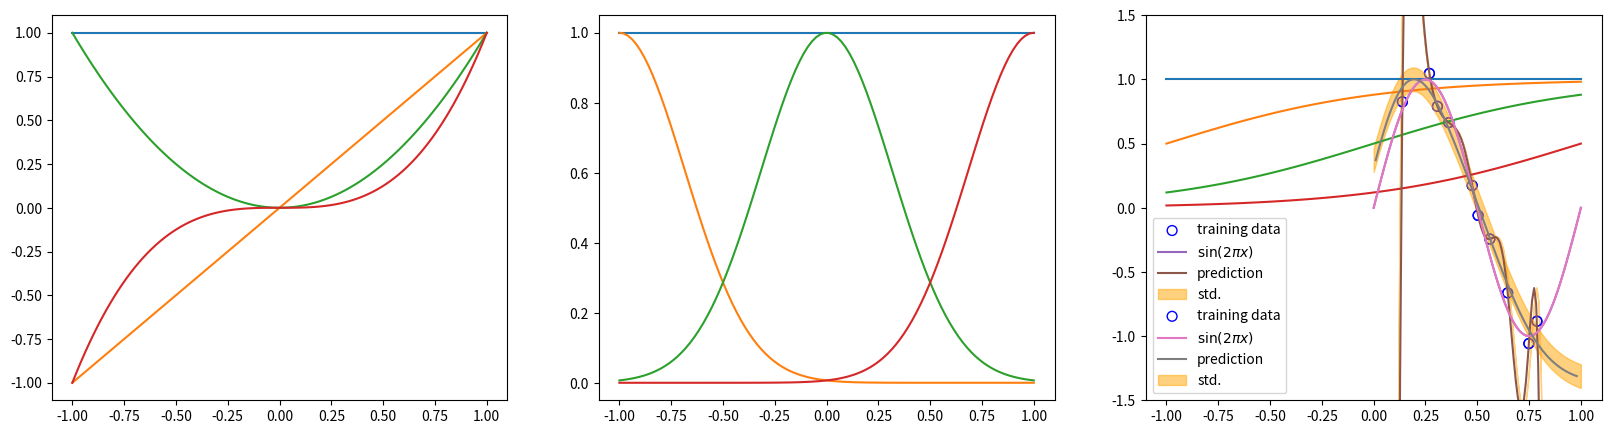

This figure's Python source:
import numpy as np
import matplotlib.pyplot as plt
import math
import itertools
import functools
from scipy.stats import multivariate_normal

class Regression(object):
    pass


class PolynomialFeature(object):
    def __init__(self, degree=2):
        assert isinstance(degree, int)
        self.degree = degree # degree : int - degree of polynomial

    def transform(self, x):
        if x.ndim == 1: x = x[:, None]
        x_t = x.transpose()
        features = [np.ones(len(x))]
        for degree in range(1, self.degree + 1):
            for items in itertools.combinations_with_replacement(x_t, degree):
                features.append(functools.reduce(lambda x, y: x * y, items))
        return np.asarray(features).transpose()


class GaussianFeature(object):
    """ gaussian function = exp(-0.5 * (x - m) / v) """
    def __init__(self, mean, var):
        print(mean)
        """ mean : (n_features, ndim) or (n_features,) ndarray    - locais para localizar a função gaussiana
            var : float                                           - variance of the gaussian function """
        if mean.ndim == 1:
            mean = mean[:, None]
        else:
            assert mean.ndim == 2
        assert isinstance(var, float) or isinstance(var, int)
        self.mean = mean
        self.var = var

    def _gauss(self, x, mean):
        return np.exp(-0.5 * np.sum(np.square(x - mean), axis=-1) / self.var)

    def transform(self, x):
        """ input array x : (sample_size, ndim) or (sample_size,)   
            output gaussian feature : (sample_size, n_features) """
        if x.ndim == 1:
            x = x[:, None]
        else:
            assert x.ndim == 2
        assert np.size(x, 1) == np.size(self.mean, 1)
        basis = [np.ones(len(x))]
        for m in self.mean:
            basis.append(self._gauss(x, m))
        return np.asarray(basis).transpose()


class SigmoidalFeature(object):
    """ Sigmoidal features = 1 / (1 + exp((m - x) @ c) """
    def __init__(self, mean, coef=1):
        """ mean : (n_features, ndim) or (n_features,) ndarray    - center of sigmoid function
            coef : (ndim,) ndarray or int or float                - coefficient to be multplied with the distance """
        if mean.ndim == 1:
            mean = mean[:, None]
        else:
            assert mean.ndim == 2
        if isinstance(coef, int) or isinstance(coef, float):
            if np.size(mean, 1) == 1:
                coef = np.array([coef])
            else:
                raise ValueError("mismatch of dimension")
        else:
            assert coef.ndim == 1
            assert np.size(mean, 1) == len(coef)
        self.mean = mean
        self.coef = coef

    def _sigmoid(self, x, mean):
        return np.tanh((x - mean) @ self.coef * 0.5) * 0.5 + 0.5

    def transform(self, x):
        """ input array x : (sample_size, ndim) or (sample_size,) ndarray
            output sigmoidal features : (sample_size, n_features) ndarray """
        if x.ndim == 1:
            x = x[:, None]
        else:
            assert x.ndim == 2
        assert np.size(x, 1) == np.size(self.mean, 1)
        basis = [np.ones(len(x))]
        for m in self.mean:
            basis.append(self._sigmoid(x, m))
        return np.asarray(basis).transpose()


class LinearRegression(Regression):
    def fit(self, X:np.ndarray, t:np.ndarray):
        self.w = np.linalg.pinv(X) @ t
        self.var = np.mean(np.square(X @ self.w - t))
        
    def predict(self, X:np.ndarray, return_std:bool=False):
        y = X @ self.w
        if return_std:
            y_std = np.sqrt(self.var) + np.zeros_like(y)
            return y, y_std
        return y


class RidgeRegression(Regression):
    def __init__(self, lambd:float=1.):
        self.lambd = lambd # lambd = PRML alpha

    def fit(self, X:np.ndarray, t:np.ndarray):
        eye = np.eye(np.size(X, 1))
        self.w = np.linalg.solve(self.lambd * eye + X.T @ X, X.T @ t) 

    def predict(self, X:np.ndarray):
        return X @ self.w
    

class BayesianRegression(Regression):
    """ w ~ N(w|0, alpha^(-1)I)
        y = X @ w
        t ~ N(t|X @ w, beta^(-1)) """
    def __init__(self, alpha:float=1., beta:float=1.):
        self.alpha = alpha
        self.beta = beta
        self.w_mean = None
        self.w_precision = None

    def _is_prior_defined(self) -> bool:
        return self.w_mean is not None and self.w_precision is not None

    def _get_prior(self, ndim:int) -> tuple:
        if self._is_prior_defined():
            return self.w_mean, self.w_precision
        else:
            return np.zeros(ndim), self.alpha * np.eye(ndim)

    def fit(self, X:np.ndarray, t:np.ndarray):
        """ bayesian update of parameters given training dataset
            X : (N, n_features) np.ndarray      - training data independent variable
            t : (N,) np.ndarray                 - training data dependent variable """
        mean_prev, precision_prev = self._get_prior(np.size(X, 1))

        w_precision = precision_prev + self.beta * X.T @ X
        w_mean = np.linalg.solve(
            w_precision,
            precision_prev @ mean_prev + self.beta * X.T @ t
        )
        self.w_mean = w_mean
        self.w_precision = w_precision
        self.w_cov = np.linalg.inv(self.w_precision)

    def predict(self, X:np.ndarray, return_std:bool=False, sample_size:int=None):
        """ return mean (and standard deviation) of predictive distribution
            X : (N, n_features) np.ndarray      - independent variable
            return_std : bool, optional         - flag to return standard deviation (the default is False)
            sample_size : int, optional         - number of samples to draw from the predictive distribution
                                                  (the default is None, no sampling from the distribution)
        Returns:
            y : (N,) np.ndarray                         - mean of the predictive distribution
            y_std : (N,) np.ndarray                     - standard deviation of the predictive distribution
            y_sample : (N, sample_size) np.ndarray      - samples from the predictive distribution """
        if sample_size is not None:
            w_sample = np.random.multivariate_normal(
                self.w_mean, self.w_cov, size=sample_size
            )
            y_sample = X @ w_sample.T
            return y_sample
        y = X @ self.w_mean
        if return_std:
            y_var = 1 / self.beta + np.sum(X @ self.w_cov * X, axis=1)
            y_std = np.sqrt(y_var)
            return y, y_std
        return y


class EmpiricalBayesRegression(BayesianRegression):
    """ Modelo de regressão empírica de Bayes, também conhecido como tipo 2, máxima verossimilhança, 
        máxima verossimilhança generalizada, aproximação de evidências
    w ~ N(w|0, alpha^(-1)I)
    y = X @ w
    t ~ N(t|X @ w, beta^(-1))
    evidence function p(t|X,alpha,beta) = S p(t|w;X,beta)p(w|0;alpha) dw """
    
    def __init__(self, alpha:float=1., beta:float=1.):
        super().__init__(alpha, beta)

    def fit(self, X:np.ndarray, t:np.ndarray, max_iter:int=100):
        """maximization of evidence function with respect to the hyperparameters alpha and beta given training dataset
           X : (N, D) np.ndarray        - training independent variable
           t : (N,) np.ndarray          - training dependent variable
           max_iter : int               - maximum number of iteration """
        M = X.T @ X
        eigenvalues = np.linalg.eigvalsh(M)
        eye = np.eye(np.size(X, 1))
        N = len(t)
        for _ in range(max_iter):
            params = [self.alpha, self.beta]

            w_precision = self.alpha * eye + self.beta * X.T @ X
            w_mean = self.beta * np.linalg.solve(w_precision, X.T @ t)

            gamma = np.sum(eigenvalues / (self.alpha + eigenvalues))
            self.alpha = float(gamma / np.sum(w_mean ** 2).clip(min=1e-10))
            self.beta = float(
                (N - gamma) / np.sum(np.square(t - X @ w_mean))
            )
            if np.allclose(params, [self.alpha, self.beta]):
                break
        self.w_mean = w_mean
        self.w_precision = w_precision
        self.w_cov = np.linalg.inv(w_precision)

    def _log_prior(self, w):
        return -0.5 * self.alpha * np.sum(w ** 2)

    def _log_likelihood(self, X, t, w):
        return -0.5 * self.beta * np.square(t - X @ w).sum()

    def _log_posterior(self, X, t, w):
        return self._log_likelihood(X, t, w) + self._log_prior(w)

    def log_evidence(self, X:np.ndarray, t:np.ndarray):
        """ logarithm or the evidence function
            X : (N, D) np.ndarray           - indenpendent variable
            t : (N,) np.ndarray             - dependent variable
            Returns: float  log evidence """
        N = len(t)
        D = np.size(X, 1)
        return 0.5 * (
            D * np.log(self.alpha) + N * np.log(self.beta)
            - np.linalg.slogdet(self.w_precision)[1] - D * np.log(2 * np.pi)
        ) + self._log_posterior(X, t, self.w_mean)

        

     
if __name__ == "__main__":
    
    np.random.seed(1234)
    
    
    x_correct = np.linspace(0, 1, 100)
    t_correct = np.sin(2 * np.pi * x_correct)
    
    x_train = np.array([0.1387, 0.2691, 0.3077, 0.3625, 0.4756, 0.5039, 0.5607, 0.6468, 0.7490, 0.7881 ])
    t_train = np.array([0.8260, 1.0469, 0.7904, 0.6638, 0.1731, -0.0592, -0.2433, -0.6630, -1.0581, -0.8839 ])
    
    x_test = np.linspace(0.01,0.99,100, endpoint=False)
    noise = np.random.randn(len(x_test))
    # noise = np.random.normal(scale=0.3, size=x_train.shape) #scale=desvio padrão
    t_test = np.sin(2*np.pi*x_test) + 0.1 * noise 
    
    x = np.linspace(-1, 1, 100)
    
    M = 3 # complexity or n_features
     
    ########## 3.1 Linear Basis Function Models ###########
    
    A_polynomial = PolynomialFeature(M).transform(x[:, None])
    
    mu = np.linspace(-1, 1, M)
    var = 0.1 # np.var(x) #s
    
    A_gaussian = GaussianFeature(mu, var).transform(x)
    
    A_sigmoidal = SigmoidalFeature(mu, M-1).transform(x)

    plt.figure(figsize=(20, 5))
    for i, A in enumerate([A_polynomial, A_gaussian, A_sigmoidal]):
        plt.subplot(1, 3, i + 1)
        for j in range(M+1): plt.plot(x, A[:, j])
        
        
    ########## 3.1.1 Maximum likelihood and least squares ###########
    
    # Pick one of the three features below
    # feature = PolynomialFeature(8)
    # feature = GaussianFeature(np.linspace(0, 1, 3), 0.1)
    feature = GaussianFeature(np.linspace(x_train[0], x_train[-1], 9), np.var(x_train))
    # feature = SigmoidalFeature(np.linspace(0, 1, 8), 10)
    
    A_train = feature.transform(x_train)
    A_test = feature.transform(x_test)
    
    model = LinearRegression()
    model.fit(A_train, t_train)
    
    y, y_std = model.predict(A_test, return_std=True)
    
    plt.scatter(x_train, t_train, facecolor="none", edgecolor="b", s=50, label="training data")
    plt.plot(x_correct, t_correct, label="$\sin(2\pi x)$")
    plt.plot(x_test, y, label="prediction")
    plt.fill_between( 
            x_correct, y - y_std, y + y_std,
            color="orange", alpha=0.5, label="std.")
    plt.legend()
    plt.ylim(-1.5,1.5)
    plt.show()
    
    
    
    
    M = 3
    
#    interv = int(len(x_train)/M) # calculando intervalo de indices entre os pontos médios x_train 
#    pos = [ interv*i for i in range(1,M+1) ] # definindo os indices dos pontos médios de x_train a partir dos intervalos
#    mu = x_train[pos] # capturando os valores dos pontos médios de x_train para a gaussiana
    mu = np.linspace(x_train[0], x_train[-1], M) # oooouuuuuu usar o linspace para tudo isso :]

    # faixa = [ x_train[pos[i]:pos[i+1]] for i in range(0,len(pos)) ]
    var = np.var(x_train) #s
    
#    feature = GaussianFeature(mu, var)
#    A_train = feature.transform(x_train)
#    A_test = feature.transform(x_test)
    

    x_train1 = x_train[:, None]
    mu = mu[:, None]      
    #assert np.size(x_train1, 1) == np.size(mu, 1)
    base = [np.ones(len(x_train1))]
    for m in mu: base.append(np.exp(-0.5 * np.sum(np.square(x_train1 - m), axis=-1) / var))
    A_train = np.asarray(base).T
    
    x_test1 = x_test[:, None]     
    #assert np.size(x_test1, 1) == np.size(mu, 1)
    base = [np.ones(len(x_test1))]
    for m in mu: base.append(np.exp(-0.5 * np.sum(np.square(x_test1 - m), axis=-1) / var))
    A_test = np.asarray(base).T
    
    w = np.linalg.pinv(A_train) @ t_train
    
    y_train = A_train @ w
   
    Err_train = np.mean(np.square(y_train - t_train)) # bias decomposition
    
    y_test = A_test @ w
    
    Err_test = np.mean(np.square(y_train - t_train)) 
    
    y_test_rmse = np.sqrt(Err_train) + np.zeros_like(y_test) # variance decomposition
    
    
    plt.scatter(x_train, t_train, facecolor="none", edgecolor="b", s=50, label="training data")
    plt.plot(x_correct, t_correct, label="$\sin(2\pi x)$")
    plt.plot(x_test, y_test, label="prediction")
    plt.fill_between( 
            x_correct, y_test - y_test_rmse, y_test + y_test_rmse,
            color="orange", alpha=0.5, label="std.")
    plt.legend()
    plt.ylim(-1.5,1.5)
    plt.show()
    
    
    
    
    
    
    
    
    
    
    
    
    
    
    
    
    
    
    
    
    
    
    
    
    
    
    
